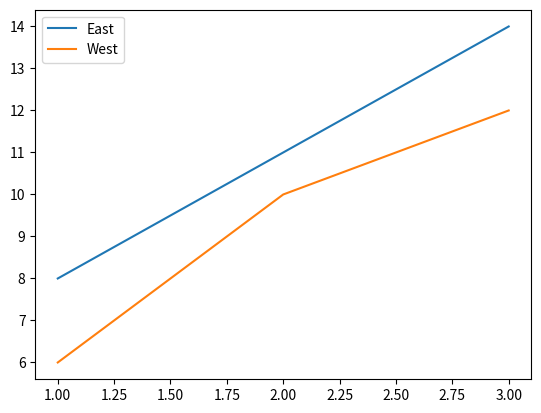

Source code (Python):
import matplotlib.pyplot as plt

def compare_branches(days, east, west):
    fig, ax = plt.subplots()
    ax.plot(days, east, label="East")
    ax.plot(days, west, label="West")
    ax.legend()
    return fig

fig = compare_branches([1, 2, 3], [8, 11, 14], [6, 10, 12])
plt.show()
